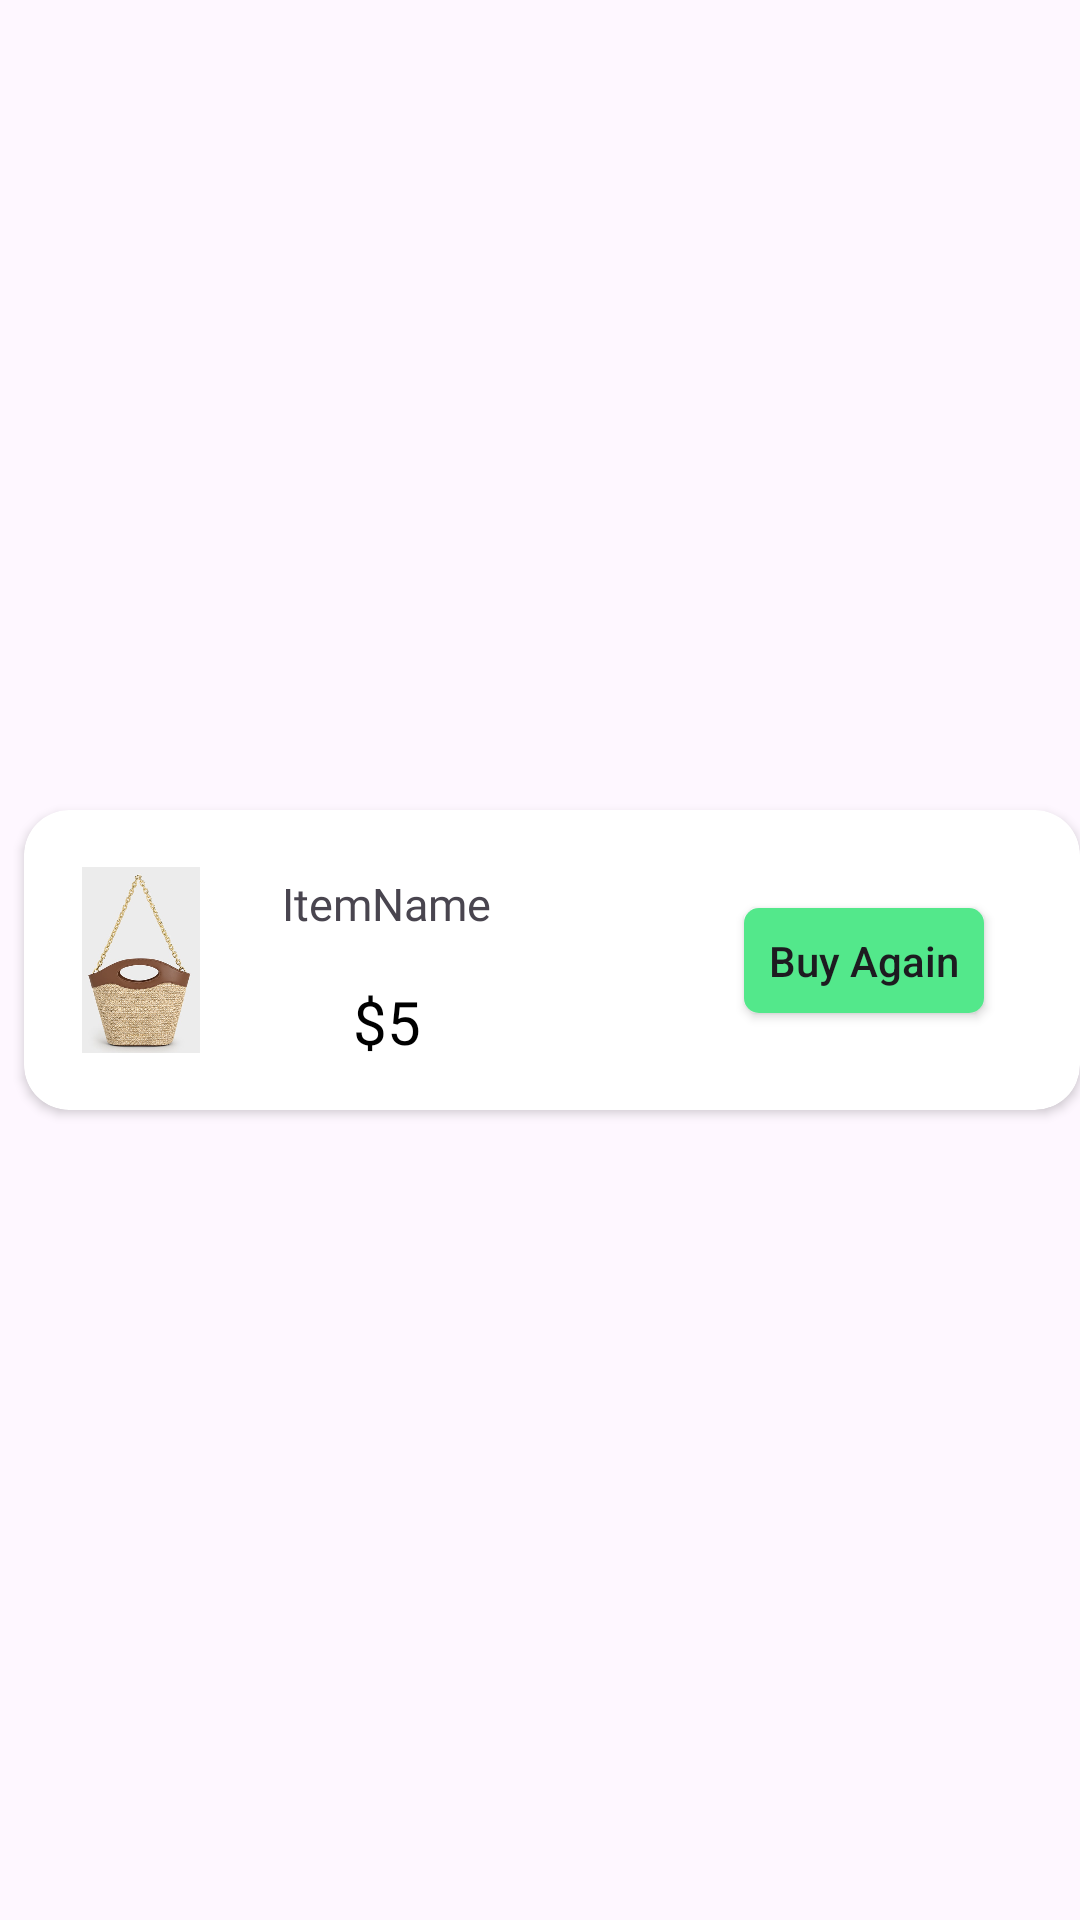

The Android layout XML behind this screen, and the referenced resources:
<!-- AndroidManifest.xml: application theme Theme.OurApplication -->
<!-- res/layout/buy_again_item.xml -->
<?xml version="1.0" encoding="utf-8"?>
<androidx.constraintlayout.widget.ConstraintLayout xmlns:android="http://schemas.android.com/apk/res/android"
    xmlns:app="http://schemas.android.com/apk/res-auto"
    android:layout_width="match_parent"
    android:layout_height="wrap_content">

    <androidx.cardview.widget.CardView
        android:id="@+id/cardView2"
        android:layout_width="match_parent"
        android:layout_height="100dp"
        app:cardCornerRadius="15dp"
        android:layout_marginStart="8dp"
        android:layout_marginBottom="8dp"
        android:layout_marginTop="8dp"
        app:layout_constraintBottom_toBottomOf="parent"
        app:layout_constraintEnd_toEndOf="parent"
        app:layout_constraintStart_toStartOf="parent"
        app:layout_constraintTop_toTopOf="parent">

        <androidx.constraintlayout.widget.ConstraintLayout
            android:layout_width="match_parent"
            android:layout_height="match_parent">

            <ImageView
                android:id="@+id/buyAgainItemImage"
                android:layout_width="62dp"
                android:layout_height="62dp"
                android:layout_marginStart="8dp"
                android:layout_marginTop="8dp"
                android:layout_marginBottom="8dp"
                android:src="@drawable/bag"
                app:layout_constraintBottom_toBottomOf="parent"
                app:layout_constraintStart_toStartOf="parent"
                app:layout_constraintTop_toTopOf="parent" />

            <TextView
                android:id="@+id/buyAgainItemName"
                android:layout_width="wrap_content"
                android:layout_height="wrap_content"
                android:layout_marginStart="16dp"
                android:layout_marginTop="5dp"
                android:fontFamily="@font/poppins_thin"
                android:text="ItemName"
                android:textSize="15sp"
                app:layout_constraintBottom_toTopOf="@+id/buyAgainItemPrice"
                app:layout_constraintStart_toEndOf="@+id/buyAgainItemImage"
                app:layout_constraintTop_toTopOf="parent" />

            <TextView
                android:id="@+id/buyAgainItemPrice"
                android:layout_width="wrap_content"
                android:layout_height="wrap_content"
                android:fontFamily="@font/poppins_thin"
                android:text="$5"
                android:textColor="@color/black"
                android:textSize="20sp"
                app:layout_constraintBottom_toBottomOf="parent"
                app:layout_constraintEnd_toEndOf="@+id/buyAgainItemName"
                app:layout_constraintHorizontal_bias="0.5"
                app:layout_constraintStart_toStartOf="@+id/buyAgainItemName"
                app:layout_constraintTop_toBottomOf="@+id/buyAgainItemName" />

            <androidx.appcompat.widget.AppCompatButton
                android:id="@+id/buyAgainItemBtn"
                android:layout_width="80dp"
                android:layout_height="35dp"
                android:layout_marginEnd="32dp"
                android:background="@drawable/addtocartshape"
                android:text="Buy Again"
                android:textAllCaps="false"
                android:textSize="14sp"
                app:layout_constraintBottom_toBottomOf="parent"
                app:layout_constraintEnd_toEndOf="parent"
                app:layout_constraintTop_toTopOf="parent" />
        </androidx.constraintlayout.widget.ConstraintLayout>

    </androidx.cardview.widget.CardView>

</androidx.constraintlayout.widget.ConstraintLayout>
<!-- resources referenced by this layout -->
<resources>
  <color name="black">#FF000000</color>
  <!-- drawable addtocartshape (drawable) -->
  <?xml version="1.0" encoding="utf-8"?>
  <shape xmlns:android="http://schemas.android.com/apk/res/android">
  <corners android:radius="5dp"/>
      <gradient android:startColor="@color/startColor"
          android:endColor="@color/endColor" android:angle="-45"/>
  
  </shape>
  <!-- drawable bag: png bitmap (drawable, 313418 bytes) -->
  <style name="Theme.OurApplication" parent="Base.Theme.OurApplication" />
  <color name="startColor">#53E88B</color>
  <color name="endColor">#53E88B</color>
  <style name="Base.Theme.OurApplication" parent="Theme.Material3.DayNight.NoActionBar">
          
          
      </style>
</resources>
